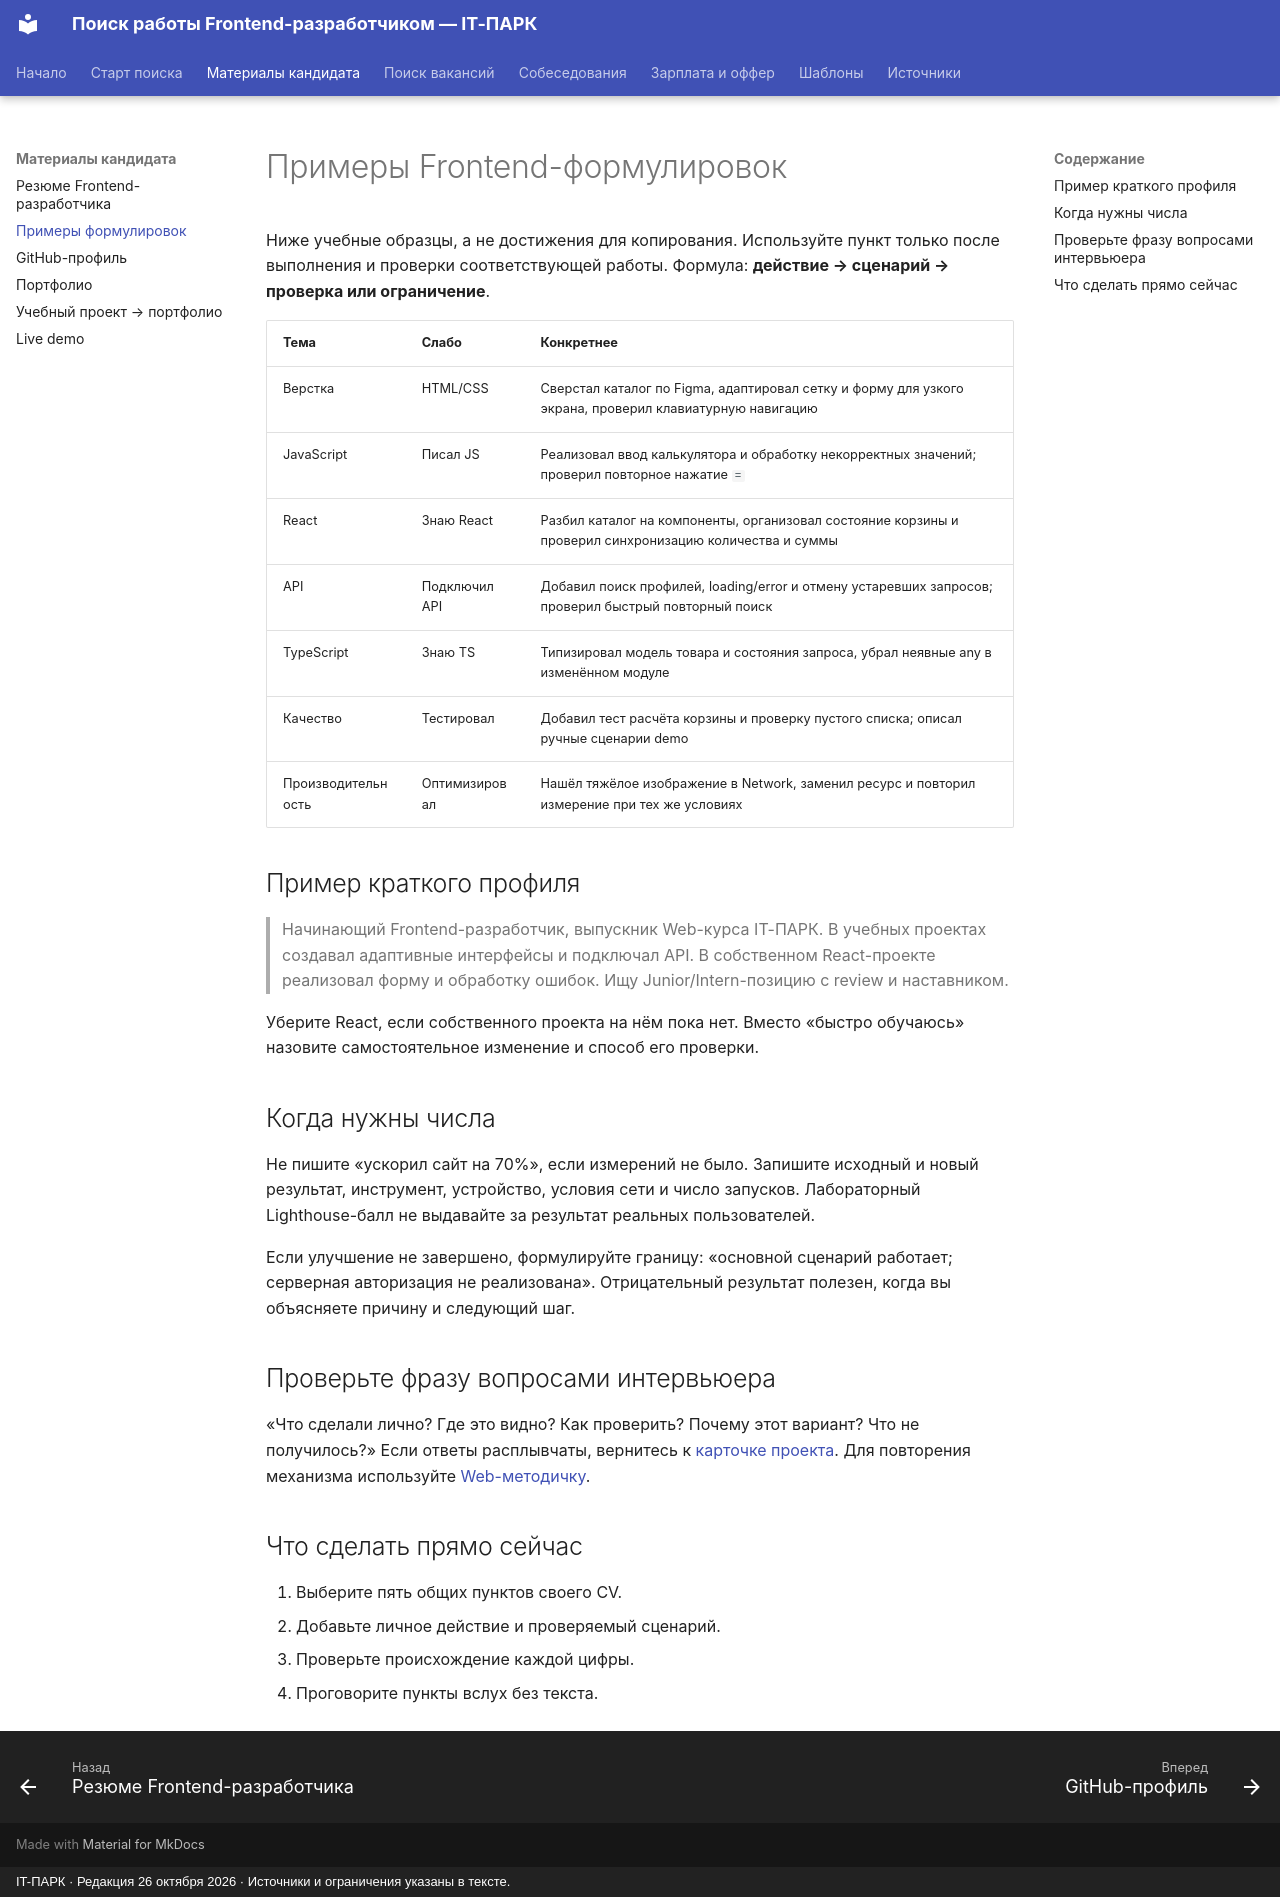

repository: itpark32/web-14-job-offer · page: resume/examples/index.html · generator: mkdocs · copyright: IT-ПАРК · Редакция 26 октября 2026 · Источники и ограничения указаны в тексте.

# Примеры Frontend-формулировок

Ниже учебные образцы, а не достижения для копирования. Используйте пункт только после выполнения и проверки соответствующей работы. Формула: **действие → сценарий → проверка или ограничение**.

| Тема | Слабо | Конкретнее |
|---|---|---|
| Верстка | HTML/CSS | Сверстал каталог по Figma, адаптировал сетку и форму для узкого экрана, проверил клавиатурную навигацию |
| JavaScript | Писал JS | Реализовал ввод калькулятора и обработку некорректных значений; проверил повторное нажатие `=` |
| React | Знаю React | Разбил каталог на компоненты, организовал состояние корзины и проверил синхронизацию количества и суммы |
| API | Подключил API | Добавил поиск профилей, loading/error и отмену устаревших запросов; проверил быстрый повторный поиск |
| TypeScript | Знаю TS | Типизировал модель товара и состояния запроса, убрал неявные any в изменённом модуле |
| Качество | Тестировал | Добавил тест расчёта корзины и проверку пустого списка; описал ручные сценарии demo |
| Производительность | Оптимизировал | Нашёл тяжёлое изображение в Network, заменил ресурс и повторил измерение при тех же условиях |

## Пример краткого профиля

> Начинающий Frontend-разработчик, выпускник Web-курса IT-ПАРК. В учебных проектах создавал адаптивные интерфейсы и подключал API. В собственном React-проекте реализовал форму и обработку ошибок. Ищу Junior/Intern-позицию с review и наставником.

Уберите React, если собственного проекта на нём пока нет. Вместо «быстро обучаюсь» назовите самостоятельное изменение и способ его проверки.

## Когда нужны числа

Не пишите «ускорил сайт на 70%», если измерений не было. Запишите исходный и новый результат, инструмент, устройство, условия сети и число запусков. Лабораторный Lighthouse-балл не выдавайте за результат реальных пользователей.

Если улучшение не завершено, формулируйте границу: «основной сценарий работает; серверная авторизация не реализована». Отрицательный результат полезен, когда вы объясняете причину и следующий шаг.

## Проверьте фразу вопросами интервьюера

«Что сделали лично? Где это видно? Как проверить? Почему этот вариант? Что не получилось?» Если ответы расплывчаты, вернитесь к [карточке проекта](../templates/index.md#project-card). Для повторения механизма используйте [Web-методичку](https://itpark32.github.io/web-14-metodichka/interview/).

## Что сделать прямо сейчас

1. Выберите пять общих пунктов своего CV.
2. Добавьте личное действие и проверяемый сценарий.
3. Проверьте происхождение каждой цифры.
4. Проговорите пункты вслух без текста.
